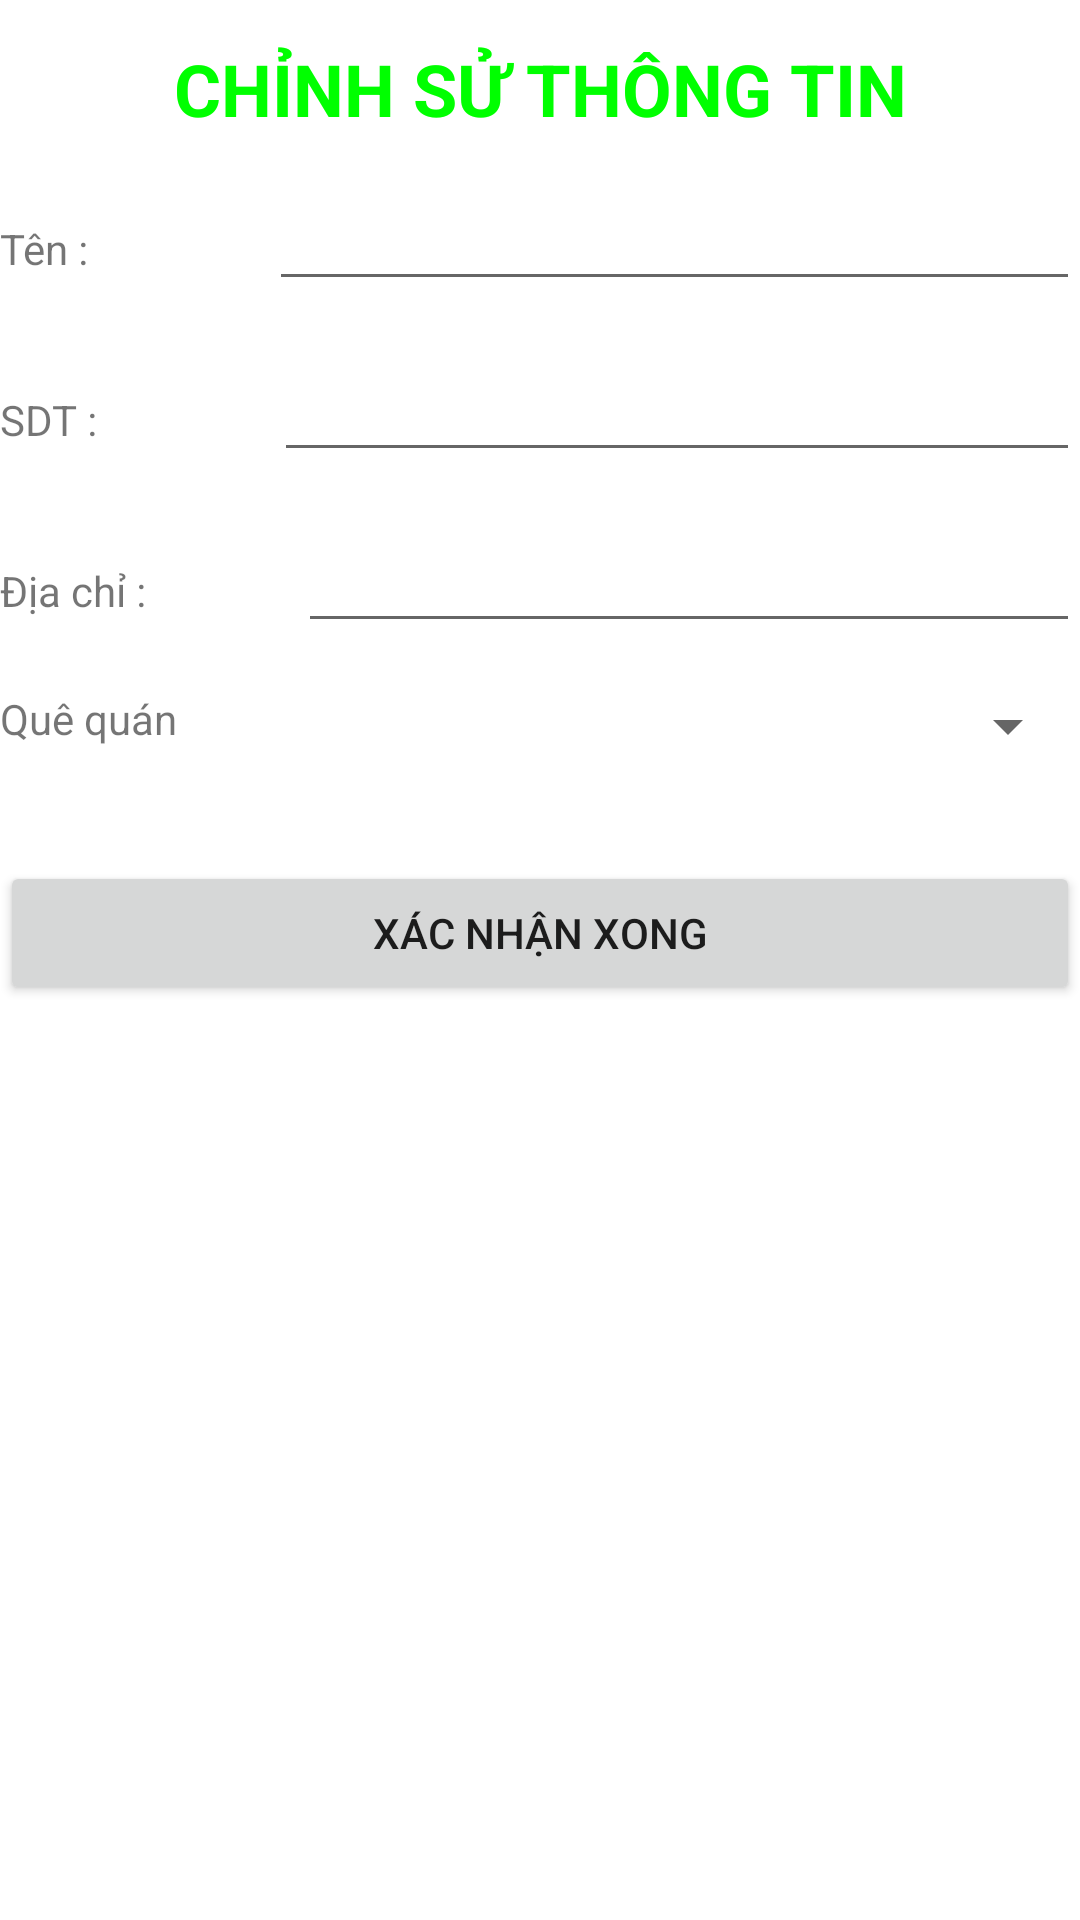

Write the Android layout XML for this screen, with the resource values it uses.
<!-- AndroidManifest.xml: application theme Theme.BaiGuaKy -->
<!-- res/layout/activity_edit_danh_sach.xml -->
<?xml version="1.0" encoding="utf-8"?>
<LinearLayout xmlns:android="http://schemas.android.com/apk/res/android"
    xmlns:app="http://schemas.android.com/apk/res-auto"
    xmlns:tools="http://schemas.android.com/tools"
    android:layout_width="match_parent"
    android:layout_height="match_parent"
    android:orientation="vertical"
    tools:context=".EditDanhSach">

    <TextView
        android:id="@+id/textView2"
        android:layout_width="match_parent"
        android:layout_height="59dp"
        android:text="CHỈNH SỬ THÔNG TIN"
        android:gravity="center"
        android:textColor="#00ff00"
        android:textSize="24dp"
        android:textStyle="bold"/>

    <LinearLayout
        android:layout_width="match_parent"
        android:layout_height="57dp"
        android:orientation="horizontal">

        <TextView
            android:id="@+id/textView33"
            android:layout_width="wrap_content"
            android:layout_height="wrap_content"
            android:layout_weight="1"
            android:text="Tên :" />

        <EditText
            android:id="@+id/txtTen_EditCaNhan"
            android:layout_width="wrap_content"
            android:layout_height="wrap_content"
            android:layout_weight="1"
            android:ems="10"

            android:inputType="textPersonName"
            android:text="" />
    </LinearLayout>
    <LinearLayout
        android:layout_width="match_parent"
        android:layout_height="57dp"
        android:orientation="horizontal">

        <TextView
            android:id="@+id/textView32"
            android:layout_width="wrap_content"
            android:layout_height="wrap_content"
            android:layout_weight="1"
            android:text="SDT :" />

        <EditText
            android:id="@+id/txtSDT_EditCaNhan"
            android:layout_width="wrap_content"
            android:layout_height="wrap_content"
            android:layout_weight="1"
            android:ems="10"
            android:inputType="number"
            android:text="" />
    </LinearLayout>
    <LinearLayout
        android:layout_width="match_parent"
        android:layout_height="57dp"
        android:orientation="horizontal">

        <TextView
            android:id="@+id/textView31"
            android:layout_width="wrap_content"
            android:layout_height="wrap_content"
            android:layout_weight="1"
            android:text="Địa chỉ :" />

        <EditText
            android:id="@+id/txtDC_EditCaNhan"
            android:layout_width="wrap_content"
            android:layout_height="wrap_content"
            android:layout_weight="1"
            android:ems="10"
            android:inputType="textPersonName"
            android:text="" />
    </LinearLayout>
    <LinearLayout
        android:layout_width="match_parent"
        android:layout_height="57dp"
        android:orientation="horizontal">

        <TextView
            android:id="@+id/textView3"
            android:layout_width="wrap_content"
            android:layout_height="wrap_content"
            android:layout_weight="1"
            android:text="Quê quán" />

        <Spinner
            android:id="@+id/spQQ_EditCaNhan"
            android:layout_width="239dp"
            android:layout_height="wrap_content"
            android:layout_weight="1" />

    </LinearLayout>

    <Button
        android:id="@+id/btnXacNhan_Edit"
        android:layout_width="match_parent"
        android:layout_height="wrap_content"
        android:text="Xác nhận xong"
        />




</LinearLayout>
<!-- resources referenced by this layout -->
<resources>
  <style name="Theme.BaiGuaKy" parent="Theme.MaterialComponents.DayNight.DarkActionBar">
          
          <item name="colorPrimary">@color/purple_500</item>
          <item name="colorPrimaryVariant">@color/purple_700</item>
          <item name="colorOnPrimary">@color/white</item>
          
          <item name="colorSecondary">@color/teal_200</item>
          <item name="colorSecondaryVariant">@color/teal_700</item>
          <item name="colorOnSecondary">@color/black</item>
          
          <item name="android:statusBarColor" tools:targetApi="l">?attr/colorPrimaryVariant</item>
          
      </style>
  <!-- not gathered from this repository: default colours our renderer supplied (Android Studio template values) -->
  <color name="purple_500">#FF6200EE</color>
  <color name="purple_700">#FF3700B3</color>
  <color name="teal_200">#FF03DAC5</color>
  <color name="teal_700">#FF018786</color>
  <color name="black">#FF000000</color>
  <color name="white">#FFFFFFFF</color>
</resources>
